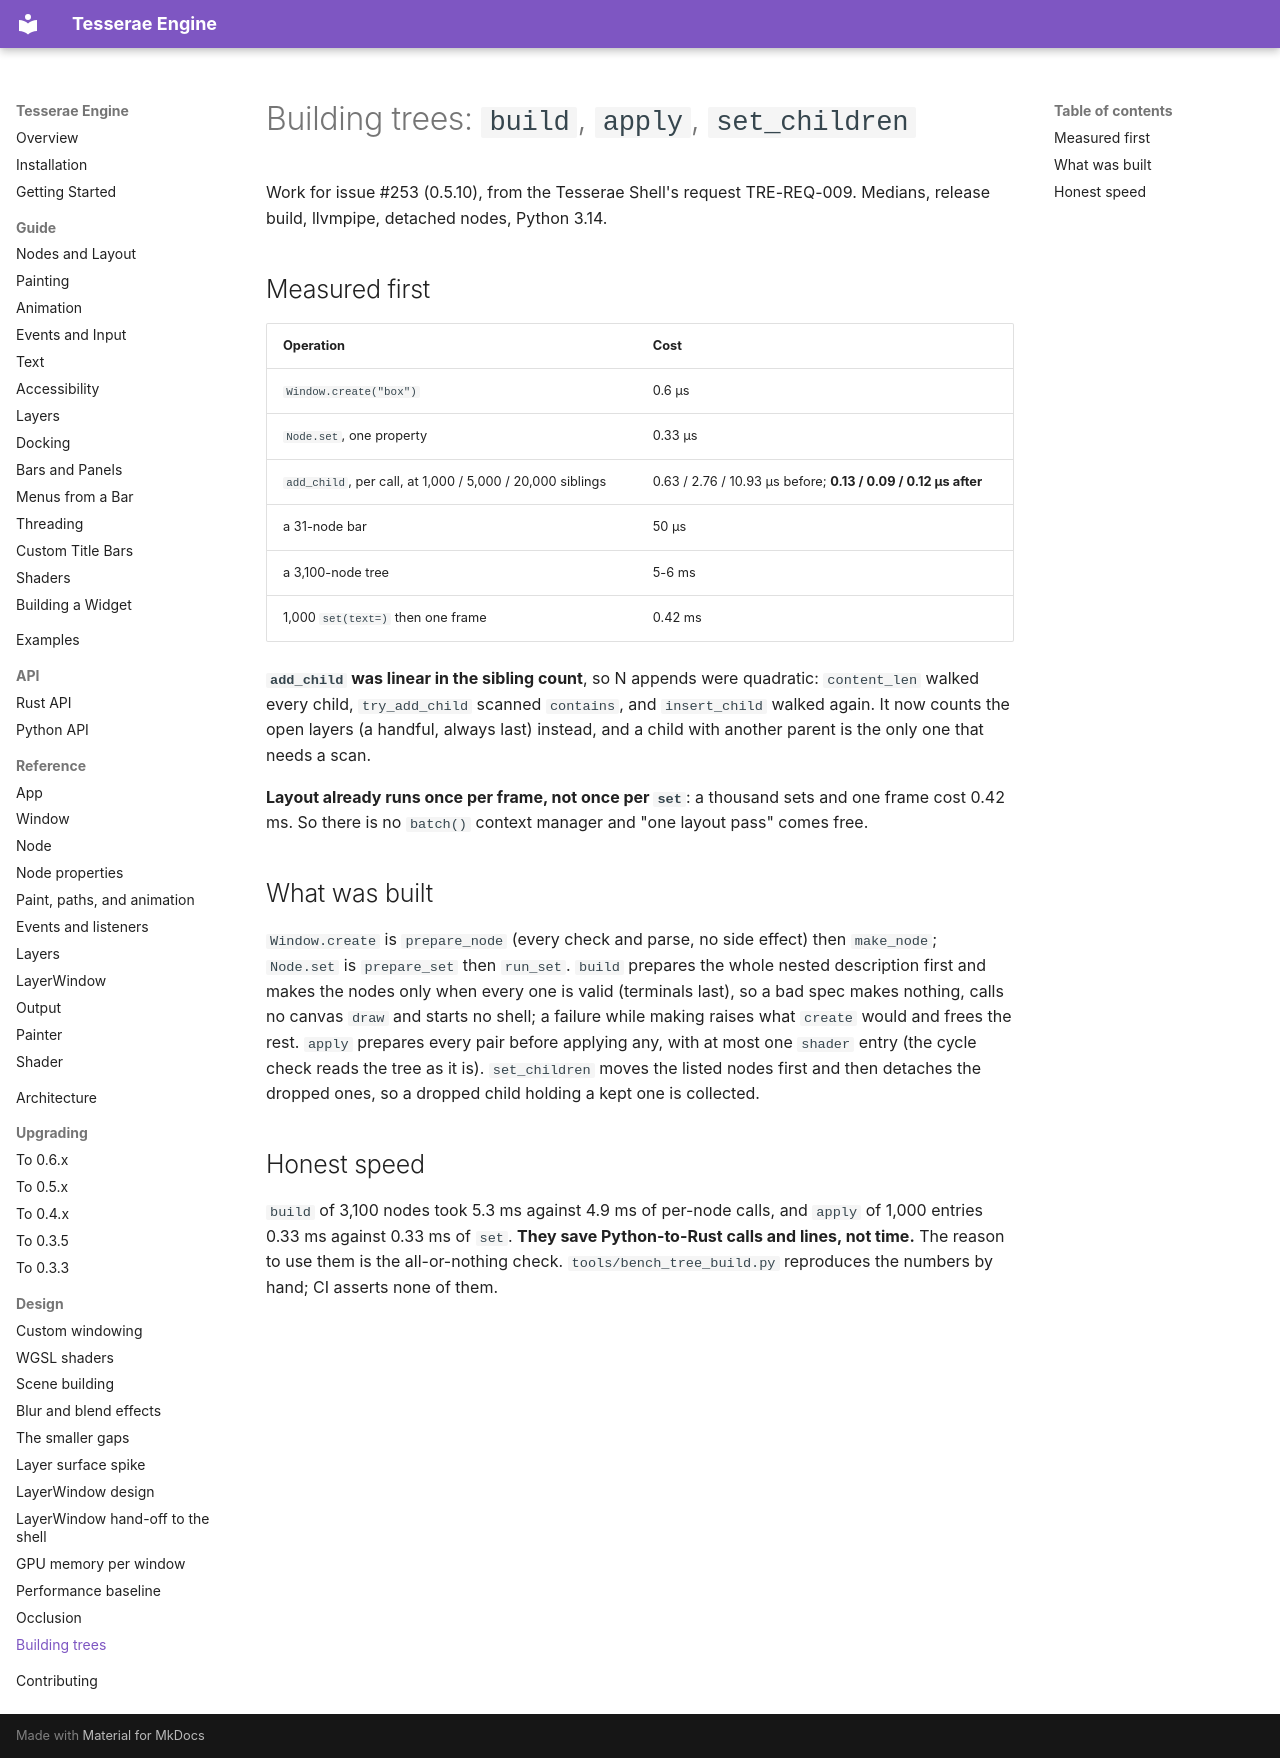

repository: mindderivative/tre · page: design/tree-building/index.html · generator: mkdocs

# Building trees: `build`, `apply`, `set_children`

Work for issue #253 (0.5.10), from the Tesserae Shell's request TRE-REQ-009. Medians, release build, llvmpipe,
detached nodes, Python 3.14.

## Measured first

| Operation | Cost |
| --- | --- |
| `Window.create("box")` | 0.6 µs |
| `Node.set`, one property | 0.33 µs |
| `add_child`, per call, at 1,000 / 5,000 / 20,000 siblings | 0.63 / 2.76 / 10.93 µs before; **0.13 / 0.09 / 0.12 µs after** |
| a 31-node bar | 50 µs |
| a 3,100-node tree | 5-6 ms |
| 1,000 `set(text=)` then one frame | 0.42 ms |

**`add_child` was linear in the sibling count**, so N appends were quadratic: `content_len` walked every child, `try_add_child`
scanned `contains`, and `insert_child` walked again. It now counts the open layers (a handful, always last) instead,
and a child with another parent is the only one that needs a scan.

**Layout already runs once per frame, not once per `set`**: a thousand sets and one frame cost 0.42 ms. So there is no
`batch()` context manager and "one layout pass" comes free.

## What was built

`Window.create` is `prepare_node` (every check and parse, no side effect) then `make_node`; `Node.set` is `prepare_set` then
`run_set`. `build` prepares the whole nested description first and makes the nodes only when every one is valid
(terminals last), so a bad spec makes nothing, calls no canvas `draw` and starts no shell; a failure while making raises
what `create` would and frees the rest. `apply` prepares every pair before applying any, with at most one `shader`
entry (the cycle check reads the tree as it is). `set_children` moves the listed nodes first and then detaches the
dropped ones, so a dropped child holding a kept one is collected.

## Honest speed

`build` of 3,100 nodes took 5.3 ms against 4.9 ms of per-node calls, and `apply` of 1,000 entries 0.33 ms against 0.33 ms
of `set`. **They save Python-to-Rust calls and lines, not time.** The reason to use them is the all-or-nothing check.
`tools/bench_tree_build.py` reproduces the numbers by hand; CI asserts none of them.
